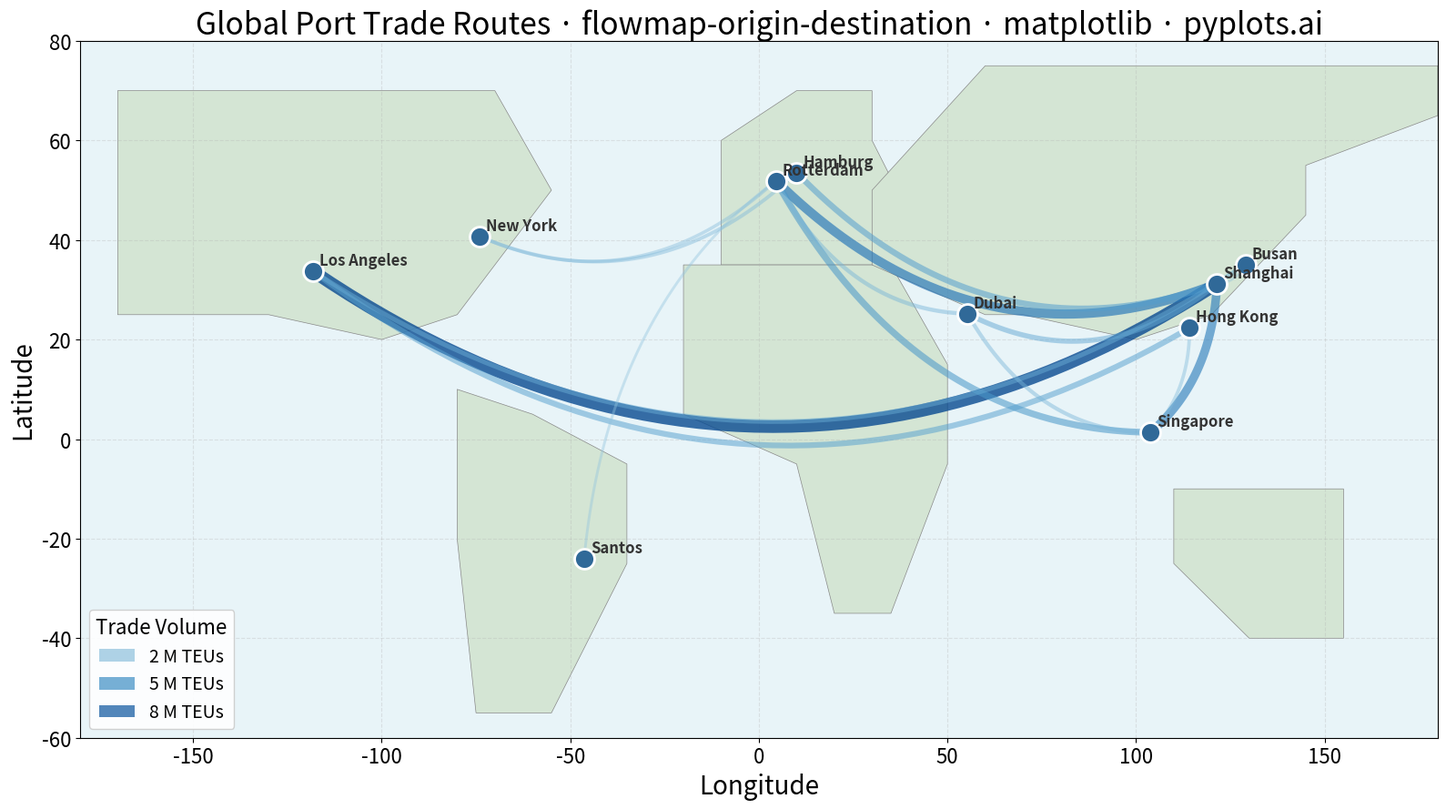

This chart was generated by the following Python code:
""" pyplots.ai
flowmap-origin-destination: Origin-Destination Flow Map
Library: matplotlib 3.10.8 | Python 3.13.11
Quality: 90/100 | Created: 2026-01-16
"""

import matplotlib.patches as mpatches
import matplotlib.pyplot as plt
import numpy as np


# Data - Trade flows between major world ports
np.random.seed(42)

# Major port cities with coordinates (lon, lat)
ports = {
    "Shanghai": (121.47, 31.23),
    "Singapore": (103.82, 1.35),
    "Rotterdam": (4.48, 51.92),
    "Los Angeles": (-118.25, 33.75),
    "Dubai": (55.27, 25.20),
    "Hong Kong": (114.17, 22.32),
    "Busan": (129.03, 35.10),
    "Hamburg": (9.99, 53.55),
    "New York": (-74.00, 40.71),
    "Santos": (-46.33, -23.95),
}

# Define trade flows (origin, destination, flow volume in million TEUs)
flows = [
    ("Shanghai", "Los Angeles", 8.5),
    ("Shanghai", "Rotterdam", 6.2),
    ("Shanghai", "Singapore", 5.8),
    ("Singapore", "Rotterdam", 4.5),
    ("Hong Kong", "Los Angeles", 3.9),
    ("Busan", "Los Angeles", 3.2),
    ("Dubai", "Rotterdam", 2.8),
    ("Hamburg", "New York", 2.5),
    ("Rotterdam", "New York", 2.3),
    ("Santos", "Rotterdam", 1.9),
    ("Shanghai", "Dubai", 3.5),
    ("Singapore", "Dubai", 2.7),
    ("Hong Kong", "Singapore", 2.4),
    ("Shanghai", "Hamburg", 4.1),
    ("Busan", "Shanghai", 1.8),
]

# Create figure
fig, ax = plt.subplots(figsize=(16, 9))

# Draw simplified world map background (coastline approximation)
ax.set_facecolor("#e8f4f8")
ax.set_xlim(-180, 180)
ax.set_ylim(-60, 80)

# Simplified continent outlines (rough polygons)
continent_coords = [
    [
        (-170, 60),
        (-170, 25),
        (-130, 25),
        (-100, 20),
        (-80, 25),
        (-60, 45),
        (-55, 50),
        (-70, 70),
        (-170, 70),
        (-170, 60),
    ],
    [(-80, 10), (-60, 5), (-35, -5), (-35, -25), (-55, -55), (-75, -55), (-80, -20), (-80, 10)],
    [(-10, 35), (0, 35), (30, 35), (40, 45), (30, 60), (30, 70), (10, 70), (-10, 60), (-10, 35)],
    [(-20, 35), (35, 35), (50, 15), (50, -5), (35, -35), (20, -35), (10, -5), (-20, 5), (-20, 35)],
    [
        (30, 35),
        (60, 25),
        (70, 25),
        (100, 20),
        (120, 25),
        (145, 45),
        (145, 55),
        (180, 65),
        (180, 75),
        (60, 75),
        (30, 50),
        (30, 35),
    ],
    [(110, -10), (155, -10), (155, -40), (130, -40), (110, -25), (110, -10)],
]

for coords in continent_coords:
    xs = [c[0] for c in coords]
    ys = [c[1] for c in coords]
    ax.fill(xs, ys, color="#d4e5d4", edgecolor="#888888", linewidth=0.5, zorder=1)

# Normalize flow values for line width
max_flow = max(f[2] for f in flows)
min_flow = min(f[2] for f in flows)

# Draw flows with curved arcs (Bezier curves)
t = np.linspace(0, 1, 50)  # Parameter for curve
height_factor = 0.25

for origin_name, dest_name, flow in flows:
    ox, oy = ports[origin_name]
    dx, dy = ports[dest_name]

    # Calculate midpoint
    mx, my = (ox + dx) / 2, (oy + dy) / 2

    # Distance between points
    distance = np.sqrt((dx - ox) ** 2 + (dy - oy) ** 2)

    # Perpendicular direction for curve control point
    if distance > 0:
        px, py = -(dy - oy) / distance, (dx - ox) / distance
    else:
        px, py = 0, 1

    # Control point for quadratic Bezier curve
    cx = mx + px * distance * height_factor
    cy = my + py * distance * height_factor

    # Quadratic Bezier curve formula
    x = (1 - t) ** 2 * ox + 2 * (1 - t) * t * cx + t**2 * dx
    y = (1 - t) ** 2 * oy + 2 * (1 - t) * t * cy + t**2 * dy

    # Calculate line width based on flow (2-10 range)
    normalized = (flow - min_flow) / (max_flow - min_flow) if max_flow > min_flow else 0.5
    line_width = 2 + normalized * 8

    # Calculate alpha based on flow (0.4-0.8 range)
    alpha = 0.4 + normalized * 0.4

    # Draw arc with color based on flow magnitude
    color = plt.cm.Blues(0.4 + normalized * 0.5)
    ax.plot(x, y, color=color, linewidth=line_width, alpha=alpha, zorder=3, solid_capstyle="round")

# Draw port markers
for port_name, (lon, lat) in ports.items():
    ax.scatter(lon, lat, s=250, c="#306998", edgecolors="white", linewidths=2, zorder=4)
    # Add labels with offset
    ax.annotate(
        port_name,
        (lon, lat),
        xytext=(5, 5),
        textcoords="offset points",
        fontsize=12,
        fontweight="bold",
        color="#333333",
        zorder=5,
    )

# Create legend for flow magnitude
legend_flows = [2, 5, 8]
legend_handles = []
for lf in legend_flows:
    normalized = (lf - min_flow) / (max_flow - min_flow)
    color = plt.cm.Blues(0.4 + normalized * 0.5)
    line = mpatches.Patch(facecolor=color, edgecolor="none", label=f"{lf} M TEUs", alpha=0.7)
    legend_handles.append(line)

ax.legend(
    handles=legend_handles, loc="lower left", fontsize=14, title="Trade Volume", title_fontsize=16, framealpha=0.9
)

# Labels and title
ax.set_xlabel("Longitude", fontsize=20)
ax.set_ylabel("Latitude", fontsize=20)
ax.set_title("Global Port Trade Routes · flowmap-origin-destination · matplotlib · pyplots.ai", fontsize=24)
ax.tick_params(axis="both", labelsize=16)

# Add grid
ax.grid(True, alpha=0.3, linestyle="--", zorder=0)

plt.tight_layout()
plt.savefig("plot.png", dpi=300, bbox_inches="tight")
